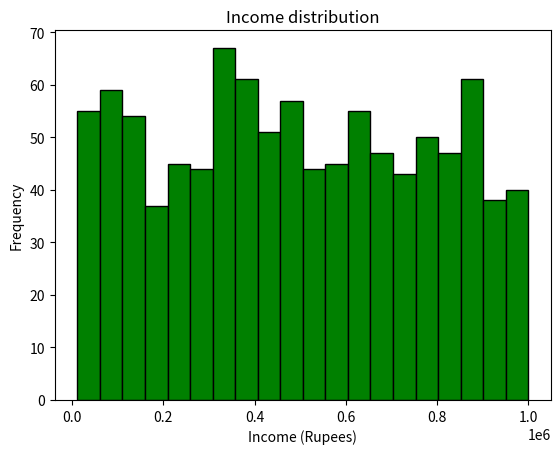

The matplotlib source for this figure:
import pandas as pd
import numpy as np
import matplotlib.pyplot as plt
import seaborn as sns

np.random.seed(0)

num_samples = 1000

colors = ["Red", "Green", "Yellow", "Crimson", "Purple"]

nominal_data = np.random.choice(colors, num_samples)
dataframe = pd.DataFrame(nominal_data, columns=["Colors"])


np.random.seed(0)

satisfaction_levels = ["Low", "Medium", "High"]
ordinal_data = np.random.choice(satisfaction_levels, size=num_samples)
dataframe["satisfaction_levels"] = ordinal_data


"""
Data creation of the interval data under Temperature Column
"""

interval_data = np.random.randint(0, 100, num_samples)
dataframe["temperature"] = interval_data


"""
Data creation of the Ratio  data under income Column
"""

np.random.seed(0)

ratio_data = np.random.randint(10000, 1000000, size=num_samples)
dataframe["income"] = ratio_data

# print(dataframe.head())

# Saving file into csv
dataframe.to_csv("types_of_data.csv")


# Create plot of the ratio data
plt.hist(dataframe["income"], bins=20, color="green", edgecolor="black")
plt.title("Income distribution")
plt.xlabel("Income (Rupees)")
plt.ylabel("Frequency")
plt.savefig("income_distribution.png")
plt.show()
